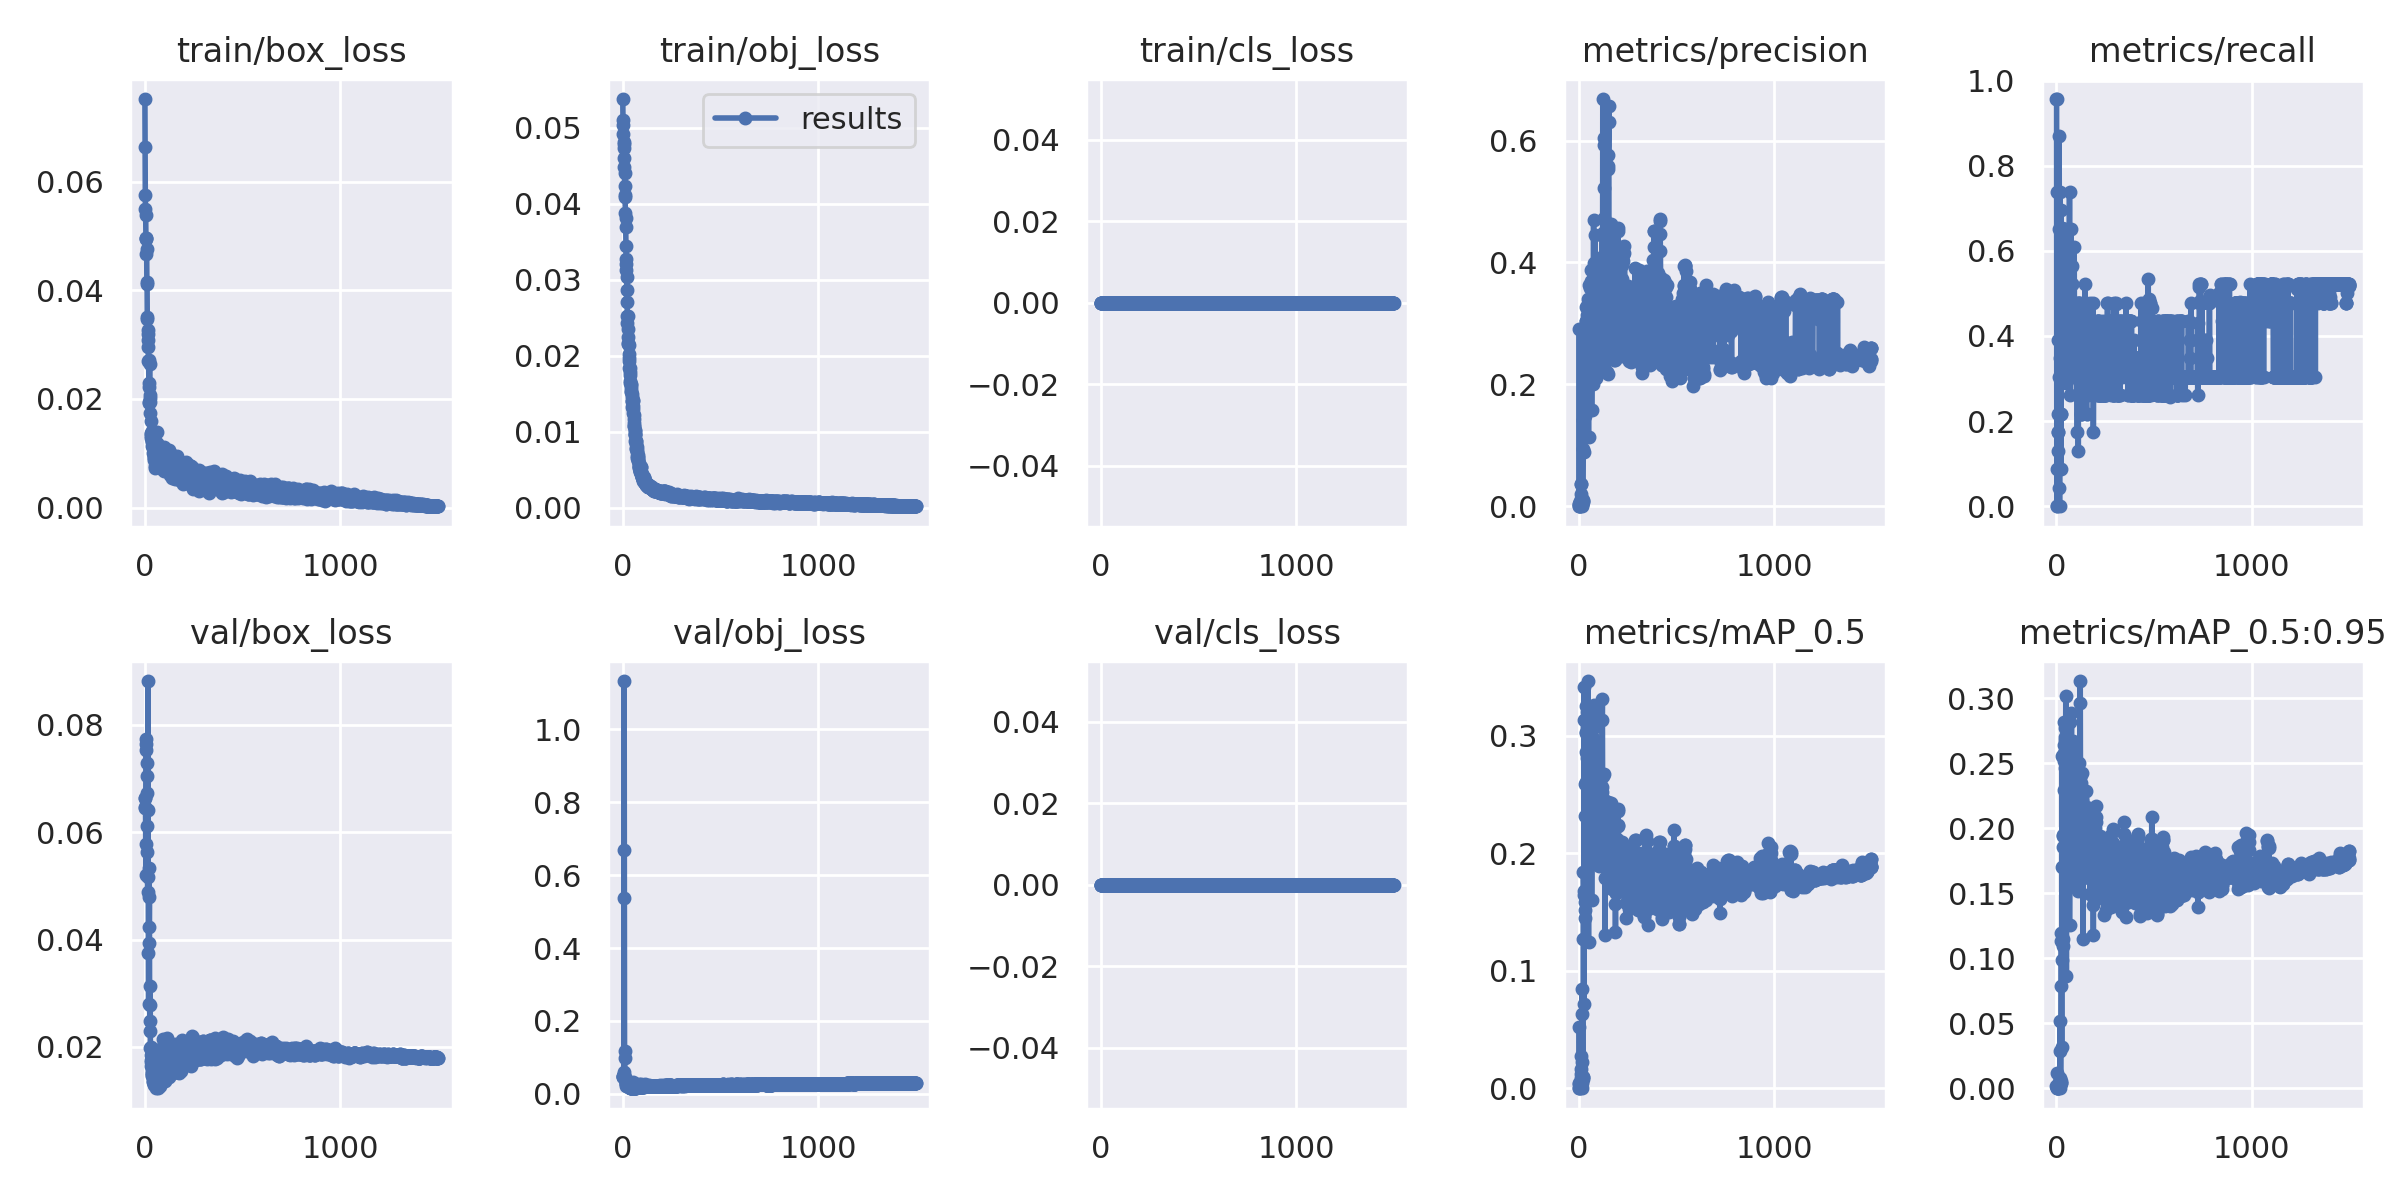

The table this chart was drawn from, first rows:
epoch, train/box_loss, train/obj_loss, train/cls_loss, metrics/precision, metrics/recall, metrics/mAP_0.5, metrics/mAP_0.5:0.95, val/box_loss, val/obj_loss, val/cls_loss, x/lr0, x/lr1, x/lr2
0, 0.07522, 0.05376, 0, 0.003492, 0.9565, 0.003717, 0.001678, 0.06635, 0.04932, 0, 0.0757, 0.0027, 0.0027
1, 0.06648, 0.05098, 0, 0.003492, 0.9565, 0.004398, 0.001801, 0.06445, 0.04772, 0, 0.0505, 0.005496, 0.005496
2, 0.05754, 0.05032, 0, 0, 0, 0, 0, 0.06465, 0.04707, 0, 0.02529, 0.008289, 0.008289
3, 0.05491, 0.04916, 0, 0, 0, 0, 0, 0.06634, 0.04651, 0, 0.00998, 0.00998, 0.00998
4, 0.05386, 0.04817, 0, 0.2917, 0.08696, 0.05193, 0.01183, 0.05775, 0.04565, 0, 0.00998, 0.00998, 0.00998
5, 0.04963, 0.04787, 0, 0.002698, 0.7391, 0.003535, 0.001044, 0.05201, 0.0606, 0, 0.009974, 0.009974, 0.009974
6, 0.04668, 0.04729, 0, 0.002685, 0.3913, 0.003169, 0.0005651, 0.07525, 0.5378, 0, 0.009967, 0.009967, 0.009967
7, 0.04943, 0.04594, 0, 0.001108, 0.2174, 0.0008642, 0.0001009, 0.07648, 1.133, 0, 0.00996, 0.00996, 0.00996
8, 0.04964, 0.04485, 0, 0.002609, 0.1739, 0.003333, 0.0008736, 0.07733, 0.6697, 0, 0.009954, 0.009954, 0.009954
9, 0.04768, 0.04404, 0, 0.009183, 0.1304, 0.004592, 0.00103, 0.06726, 0.117, 0, 0.009947, 0.009947, 0.009947
10, 0.04122, 0.04237, 0, 0.0006349, 0.1739, 0.000376, 0.0001176, 0.07295, 0.09785, 0, 0.009941, 0.009941, 0.009941
11, 0.0416, 0.04109, 0, 0.02033, 0.3044, 0.01627, 0.003089, 0.07046, 0.04234, 0, 0.009934, 0.009934, 0.009934
12, 0.03466, 0.04084, 0, 0.03722, 0.3913, 0.02759, 0.004496, 0.06113, 0.04085, 0, 0.009927, 0.009927, 0.009927
13, 0.03501, 0.03875, 0, 0.03593, 0.04348, 0.008663, 0.001932, 0.05639, 0.04727, 0, 0.009921, 0.009921, 0.009921
14, 0.03262, 0.03813, 0, 0.003986, 0.8696, 0.01228, 0.003487, 0.04886, 0.03801, 0, 0.009914, 0.009914, 0.009914
15, 0.03095, 0.03695, 0, 0.003963, 0.6522, 0.005508, 0.0009654, 0.06418, 0.02654, 0, 0.009908, 0.009908, 0.009908
16, 0.02948, 0.03446, 0, 0, 0, 0, 0, 0.08818, 0.02015, 0, 0.009901, 0.009901, 0.009901
17, 0.03197, 0.03271, 0, 0.004046, 0.3478, 0.02262, 0.007637, 0.05174, 0.02634, 0, 0.009894, 0.009894, 0.009894
18, 0.02707, 0.03213, 0, 0.0126, 0.3913, 0.08483, 0.05154, 0.03749, 0.02947, 0, 0.009888, 0.009888, 0.009888
19, 0.02719, 0.03122, 0, 0.01031, 0.7391, 0.06326, 0.02864, 0.02802, 0.03142, 0, 0.009881, 0.009881, 0.009881
20, 0.0222, 0.03037, 0, 0.002374, 0.3913, 0.004763, 0.002393, 0.0533, 0.02178, 0, 0.009875, 0.009875, 0.009875
21, 0.01942, 0.02868, 0, 0.006903, 0.2174, 0.00981, 0.005222, 0.0393, 0.02578, 0, 0.009868, 0.009868, 0.009868
22, 0.0193, 0.02706, 0, 0.00832, 0.2174, 0.009259, 0.004415, 0.04226, 0.02445, 0, 0.009861, 0.009861, 0.009861
23, 0.023, 0.0252, 0, 0.01071, 0.08696, 0.007998, 0.003726, 0.0479, 0.02536, 0, 0.009855, 0.009855, 0.009855
24, 0.02644, 0.02435, 0, 0.09322, 0.6956, 0.1273, 0.07849, 0.0279, 0.02374, 0, 0.009848, 0.009848, 0.009848
25, 0.01948, 0.02527, 0, 0.1413, 0.4348, 0.1841, 0.1191, 0.02478, 0.02329, 0, 0.009842, 0.009842, 0.009842
26, 0.01741, 0.02355, 0, 0.1508, 0.587, 0.168, 0.1129, 0.02292, 0.02327, 0, 0.009835, 0.009835, 0.009835
27, 0.02018, 0.02247, 0, 0.08928, 0.3913, 0.07142, 0.03142, 0.03138, 0.02217, 0, 0.009828, 0.009828, 0.009828
28, 0.02066, 0.0215, 0, 0.2416, 0.5217, 0.314, 0.1702, 0.01973, 0.02033, 0, 0.009822, 0.009822, 0.009822
29, 0.01589, 0.02166, 0, 0.2508, 0.3913, 0.3419, 0.2555, 0.01646, 0.02065, 0, 0.009815, 0.009815, 0.009815
30, 0.01323, 0.02139, 0, 0.1651, 0.6536, 0.1641, 0.1134, 0.01848, 0.02124, 0, 0.009809, 0.009809, 0.009809
31, 0.01368, 0.0203, 0, 0.1588, 0.6522, 0.1514, 0.09872, 0.01998, 0.0207, 0, 0.009802, 0.009802, 0.009802
32, 0.01357, 0.0197, 0, 0.1488, 0.6522, 0.1449, 0.1146, 0.0172, 0.02076, 0, 0.009795, 0.009795, 0.009795
33, 0.01283, 0.01933, 0, 0.1656, 0.4783, 0.1589, 0.1097, 0.01749, 0.01908, 0, 0.009789, 0.009789, 0.009789
34, 0.01404, 0.01846, 0, 0.2133, 0.5652, 0.232, 0.1856, 0.01477, 0.01894, 0, 0.009782, 0.009782, 0.009782
35, 0.01282, 0.01834, 0, 0.2692, 0.5217, 0.2593, 0.1943, 0.01569, 0.01852, 0, 0.009776, 0.009776, 0.009776
36, 0.01226, 0.01786, 0, 0.2766, 0.5652, 0.2609, 0.1947, 0.01523, 0.01798, 0, 0.009769, 0.009769, 0.009769
37, 0.01132, 0.01755, 0, 0.304, 0.4783, 0.286, 0.2292, 0.01507, 0.01736, 0, 0.009762, 0.009762, 0.009762
38, 0.01205, 0.01672, 0, 0.2952, 0.4783, 0.3023, 0.2582, 0.01451, 0.01741, 0, 0.009756, 0.009756, 0.009756
39, 0.01368, 0.01649, 0, 0.3272, 0.4783, 0.303, 0.2519, 0.01637, 0.01642, 0, 0.009749, 0.009749, 0.009749
40, 0.01325, 0.01635, 0, 0.3046, 0.4783, 0.3255, 0.2819, 0.01537, 0.0162, 0, 0.009743, 0.009743, 0.009743
41, 0.01106, 0.01611, 0, 0.3142, 0.5977, 0.3079, 0.2638, 0.01343, 0.01669, 0, 0.009736, 0.009736, 0.009736
42, 0.01008, 0.01581, 0, 0.2981, 0.5724, 0.2843, 0.254, 0.01359, 0.01639, 0, 0.009729, 0.009729, 0.009729
43, 0.01162, 0.01539, 0, 0.302, 0.4783, 0.3207, 0.2772, 0.01438, 0.01603, 0, 0.009723, 0.009723, 0.009723
44, 0.01118, 0.01519, 0, 0.2781, 0.5652, 0.281, 0.2461, 0.01398, 0.01615, 0, 0.009716, 0.009716, 0.009716
45, 0.008853, 0.01497, 0, 0.3286, 0.4783, 0.3134, 0.268, 0.01283, 0.01579, 0, 0.00971, 0.00971, 0.00971
46, 0.009269, 0.01455, 0, 0.2586, 0.6522, 0.3022, 0.2698, 0.01312, 0.01596, 0, 0.009703, 0.009703, 0.009703
47, 0.01013, 0.01411, 0, 0.2435, 0.5318, 0.2841, 0.2492, 0.01445, 0.01571, 0, 0.009696, 0.009696, 0.009696
48, 0.009755, 0.01401, 0, 0.3397, 0.4783, 0.3467, 0.3016, 0.01493, 0.01532, 0, 0.00969, 0.00969, 0.00969
49, 0.009115, 0.01329, 0, 0.2754, 0.5217, 0.2808, 0.2488, 0.01357, 0.01608, 0, 0.009683, 0.009683, 0.009683
50, 0.00993, 0.01341, 0, 0.3065, 0.2887, 0.2625, 0.2142, 0.01451, 0.01802, 0, 0.009677, 0.009677, 0.009677
51, 0.01155, 0.01406, 0, 0.1144, 0.5652, 0.1247, 0.08632, 0.01655, 0.03207, 0, 0.00967, 0.00967, 0.00967
52, 0.01072, 0.01413, 0, 0.3638, 0.4783, 0.3034, 0.2515, 0.01361, 0.01557, 0, 0.009663, 0.009663, 0.009663
53, 0.007217, 0.01299, 0, 0.3042, 0.4783, 0.2611, 0.2294, 0.01295, 0.01548, 0, 0.009657, 0.009657, 0.009657
54, 0.007579, 0.01244, 0, 0.3234, 0.4779, 0.2418, 0.2132, 0.01295, 0.01542, 0, 0.00965, 0.00965, 0.00965
55, 0.009067, 0.01217, 0, 0.3162, 0.4783, 0.2759, 0.2337, 0.01303, 0.01544, 0, 0.009644, 0.009644, 0.009644
56, 0.009046, 0.01171, 0, 0.2946, 0.5652, 0.2635, 0.2285, 0.013, 0.01537, 0, 0.009637, 0.009637, 0.009637
57, 0.007556, 0.01113, 0, 0.3318, 0.5652, 0.2777, 0.2478, 0.0123, 0.0153, 0, 0.00963, 0.00963, 0.00963
58, 0.008504, 0.01084, 0, 0.3266, 0.4642, 0.2964, 0.2492, 0.01308, 0.01624, 0, 0.009624, 0.009624, 0.009624
59, 0.008785, 0.01071, 0, 0.3585, 0.4783, 0.283, 0.2482, 0.01328, 0.01608, 0, 0.009617, 0.009617, 0.009617
... 1,440 more rows
